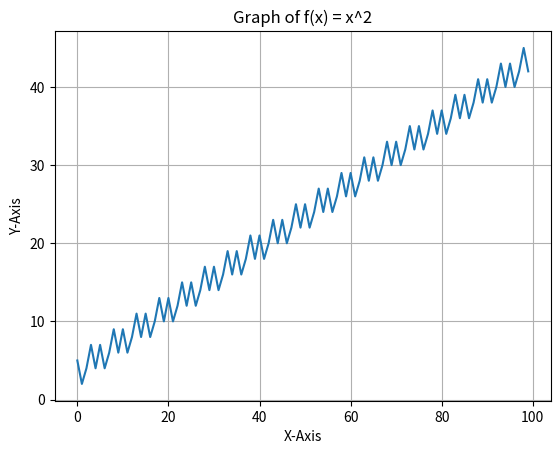

Reproduce this figure in Python.
import matplotlib.pyplot as plt
d = dict()
d[0] = 5
d[1] = 2
d[2] = 4
d[3] = 7
d[4] = 4

def f(n):
    """Возвращает сумму цифр в выходной строке
    
    Входная = '5' + '2' * n
    """
    return (n // 5) * 2 + d[n%5]


x = range(0,100)
y = [f(i) for i in x]

plt.plot(x, y)  # Построение графика
plt.xlabel('X-Axis')  # Подпись оси x
plt.ylabel('Y-Axis')  # Подпись оси y
plt.title('Graph of f(x) = x^2')  # Заголовок графика
plt.grid(True)  # Отображение сетки
# plt.show()  # Показать график



for n in range(0,10000):
    # print(n, f(n))
    if f(n) == 64:
        print(n, f(n))

    if f(n) >= 68:
        print(n, "too much")
        break